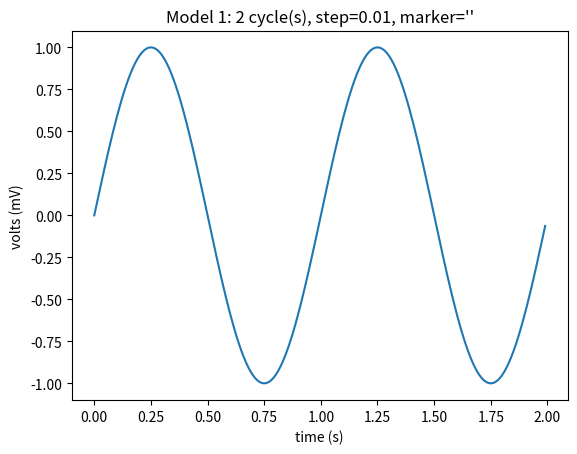
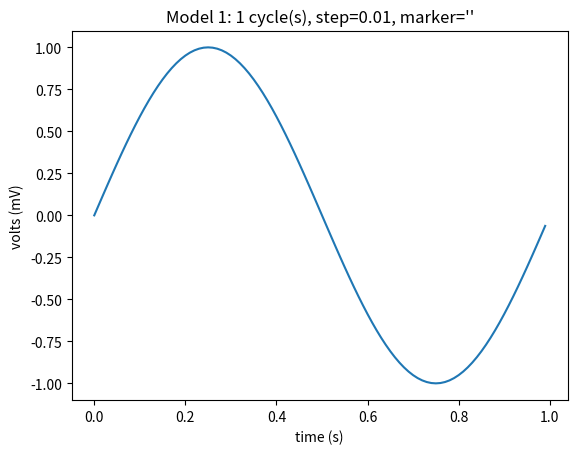
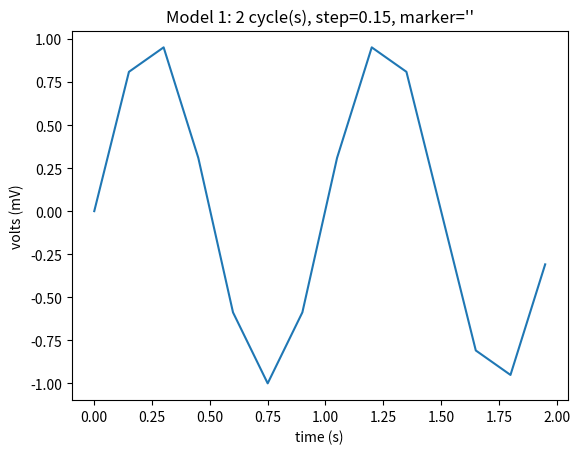
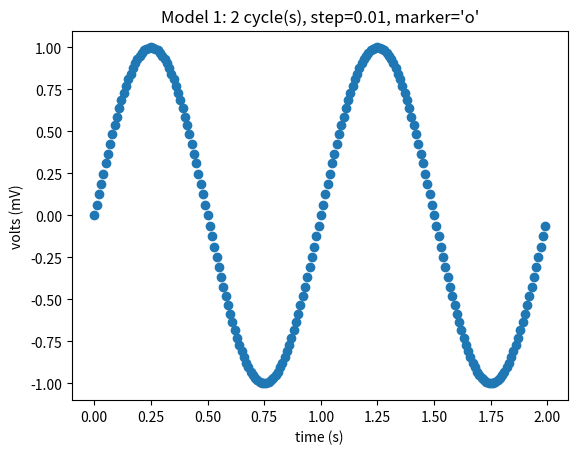
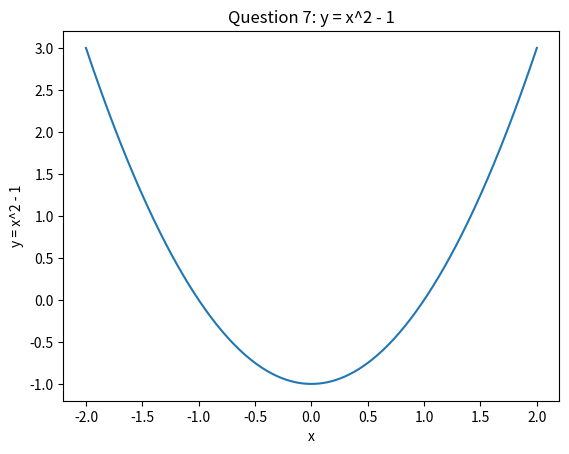
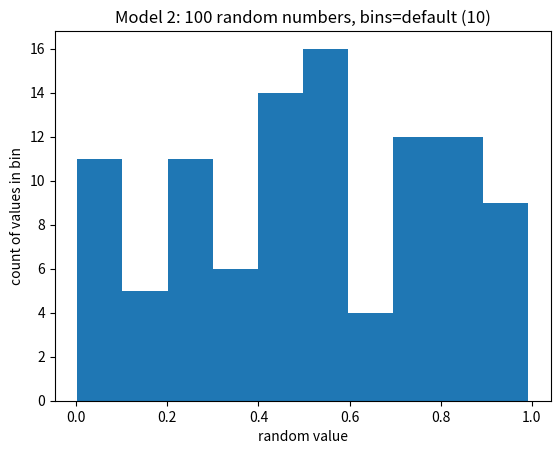
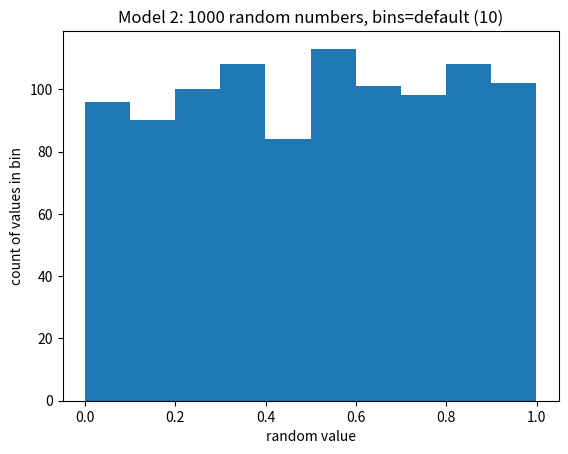
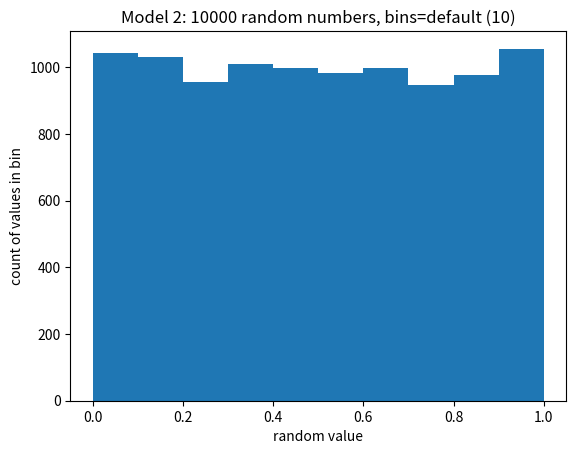
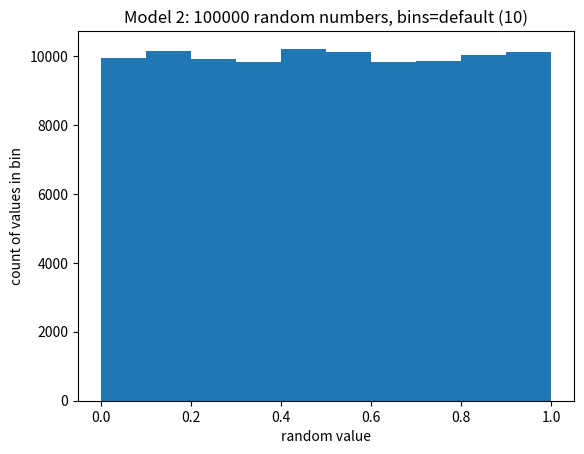
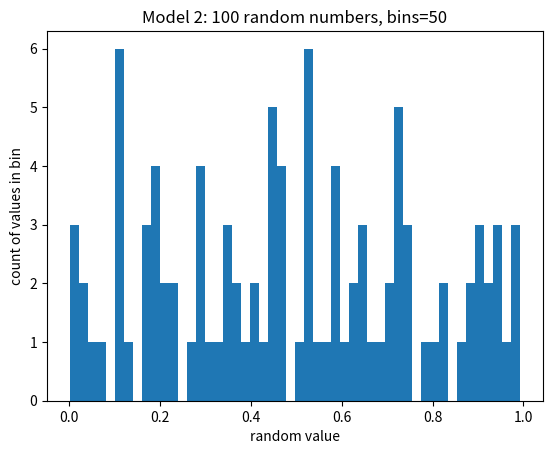

The matplotlib source for these figures, in order: (Note: this script raises an exception after producing the figures.)
"""
discovery.py  --  "Visualizing Data" discovery activity (Models 1-3)

Author(s): Jaeseon Ha, Tanishq Kishnani
Created:   2026-09-11
Purpose:   Companion program for the MatPlotLib discovery worksheet.
             model_one()   - plots one/two cycles of a sine wave (Model 1)
             model_seven() - plots y = x**2 - 1 from -2 to +2 (question 7)
             model_two(n)  - histogram of n random numbers (Model 2)
             model_three() - reads the UGDS column of scorecard.csv and plots
                             a histogram of undergraduate enrollment (Model 3)

Usage:  python discovery.py            (shows every figure, one after another)
        python discovery.py save       (saves the figures as PNG files instead)

scorecard.csv is the "Most Recent Institution-Level Data" file from
https://collegescorecard.ed.gov/data/ (a local copy ships with the assignment;
it is NOT copied into this repository because it is ~100 MB).
"""

import csv
import random
import sys

import matplotlib
import matplotlib.pyplot as plt
import numpy as np

SAVE = len(sys.argv) > 1 and sys.argv[1] == "save"   # save PNGs instead of showing
if SAVE:
    matplotlib.use("Agg")           # no display window needed when saving


def finish(name):
    """Either save the current figure to <name>.png or show it on screen."""
    if SAVE:
        plt.savefig(name + ".png", dpi=110, bbox_inches="tight")
        plt.close()
    else:
        plt.show()


# ---------------------------------------------------------------- Model 1
def model_one(cycles=2, step=0.01, marker=""):
    """Plot `cycles` cycles of a 1 Hz sine wave sampled every `step` seconds."""
    x = np.arange(0.0, cycles, step)     # generate the data (x values)
    y = np.sin(2 * np.pi * x)            # generate the data (y values)
    plt.plot(x, y, marker) if marker else plt.plot(x, y)   # plot the data
    plt.xlabel("time (s)")               # set axes properties
    plt.ylabel("volts (mV)")
    plt.title(f"Model 1: {cycles} cycle(s), step={step}, marker='{marker}'")
    finish(f"model1_cycles{cycles}_step{step}{'_o' if marker else ''}")


def model_seven():
    """Question 7: plot y = x**2 - 1 for x from -2 to +2."""
    x = np.arange(-2.0, 2.01, 0.01)      # include the right end point +2
    y = x ** 2 - 1
    plt.plot(x, y)
    plt.xlabel("x")
    plt.ylabel("y = x^2 - 1")
    plt.title("Question 7: y = x^2 - 1")
    finish("model1_q7_parabola")


# ---------------------------------------------------------------- Model 2
def model_two(npts, bins=None):
    """Histogram of `npts` uniform random numbers in [0, 1)."""
    numbers = []
    for _ in range(npts):
        numbers.append(random.random())  # random float in [0.0, 1.0)
    if bins is None:
        plt.hist(numbers)                # default: 10 bars
    else:
        plt.hist(numbers, bins)          # e.g. 50 bars
    plt.xlabel("random value")           # question 11: axis labels
    plt.ylabel("count of values in bin")
    plt.title(f"Model 2: {npts} random numbers, bins={bins or 'default (10)'}")
    finish(f"model2_n{npts}_bins{bins or 10}")


# ---------------------------------------------------------------- Model 3
def read_ugds(filename="scorecard.csv"):
    """Return the UGDS column (undergrad enrollment) as a list of ints."""
    infile = open(filename, newline="", encoding="utf-8")   # prepare the file
    data = csv.reader(infile)                                #   for reading
    names = next(data)                                       # column names
    col = names.index("UGDS")                                # == 290 (column KE)

    ugds = []
    for row in data:                     # read the entire column into a list
        value = row[col]
        if value not in ("NULL", "NA", ""):   # skip missing values
            ugds.append(int(value))      # convert the string to an integer
    infile.close()
    return ugds


def model_three():
    """Histogram of undergraduate enrollment (UGDS) for every institution."""
    ugds = read_ugds()
    print(f"UGDS: {len(ugds)} integer values, min={min(ugds)}, max={max(ugds)}")

    plt.hist(ugds, 50)                   # 50 bins so the shape is visible
    plt.xlabel("undergraduate enrollment (UGDS)")
    plt.ylabel("number of institutions")
    plt.title("Model 3: undergraduate enrollment, all institutions")
    finish("model3_ugds_hist")

    # Same data on a log-scaled y axis: the tail of huge schools becomes visible
    plt.hist(ugds, 50)
    plt.yscale("log")
    plt.xlabel("undergraduate enrollment (UGDS)")
    plt.ylabel("number of institutions (log scale)")
    plt.title("Model 3: same histogram, log-scaled y axis")
    finish("model3_ugds_hist_log")


if __name__ == "__main__":
    random.seed(1)                       # repeatable random numbers
    model_one()                          # original: two cycles, step 0.01
    model_one(cycles=1)                  # question 3: one cycle
    model_one(step=0.15)                 # question 4: coarse steps
    model_one(marker="o")                # question 5: dots instead of a line
    model_seven()                        # question 7
    for n in (100, 1000, 10000, 100000): # questions 10 and 12
        model_two(n)
    model_two(100, bins=50)              # question 13
    model_three()                        # questions 20-21
